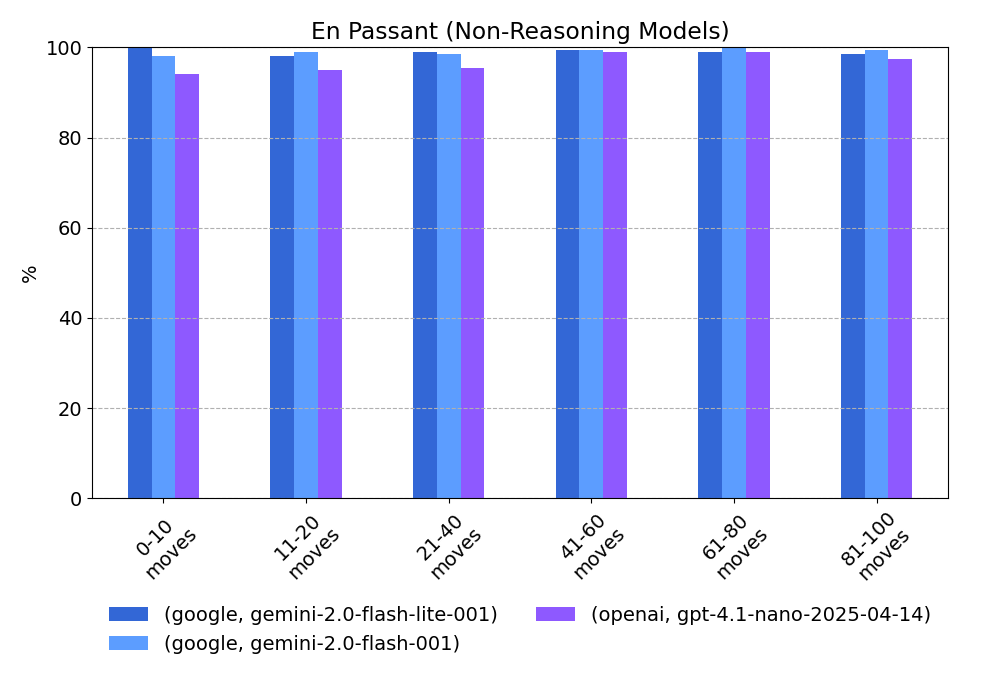

The file beside this chart, header and first rows:
provider, model, 0-10 moves, 11-20 moves, 21-40 moves, 41-60 moves, 61-80 moves, 81-100 moves
google, gemini-2.0-flash-lite-001, 100.0, 98.0, 99.0, 99.5, 99.0, 98.5
google, gemini-2.0-flash-001, 98.0, 99.0, 98.5, 99.5, 100.0, 99.5
openai, gpt-4.1-nano-2025-04-14, 94.0, 95.0, 95.5, 99.0, 99.0, 97.5
